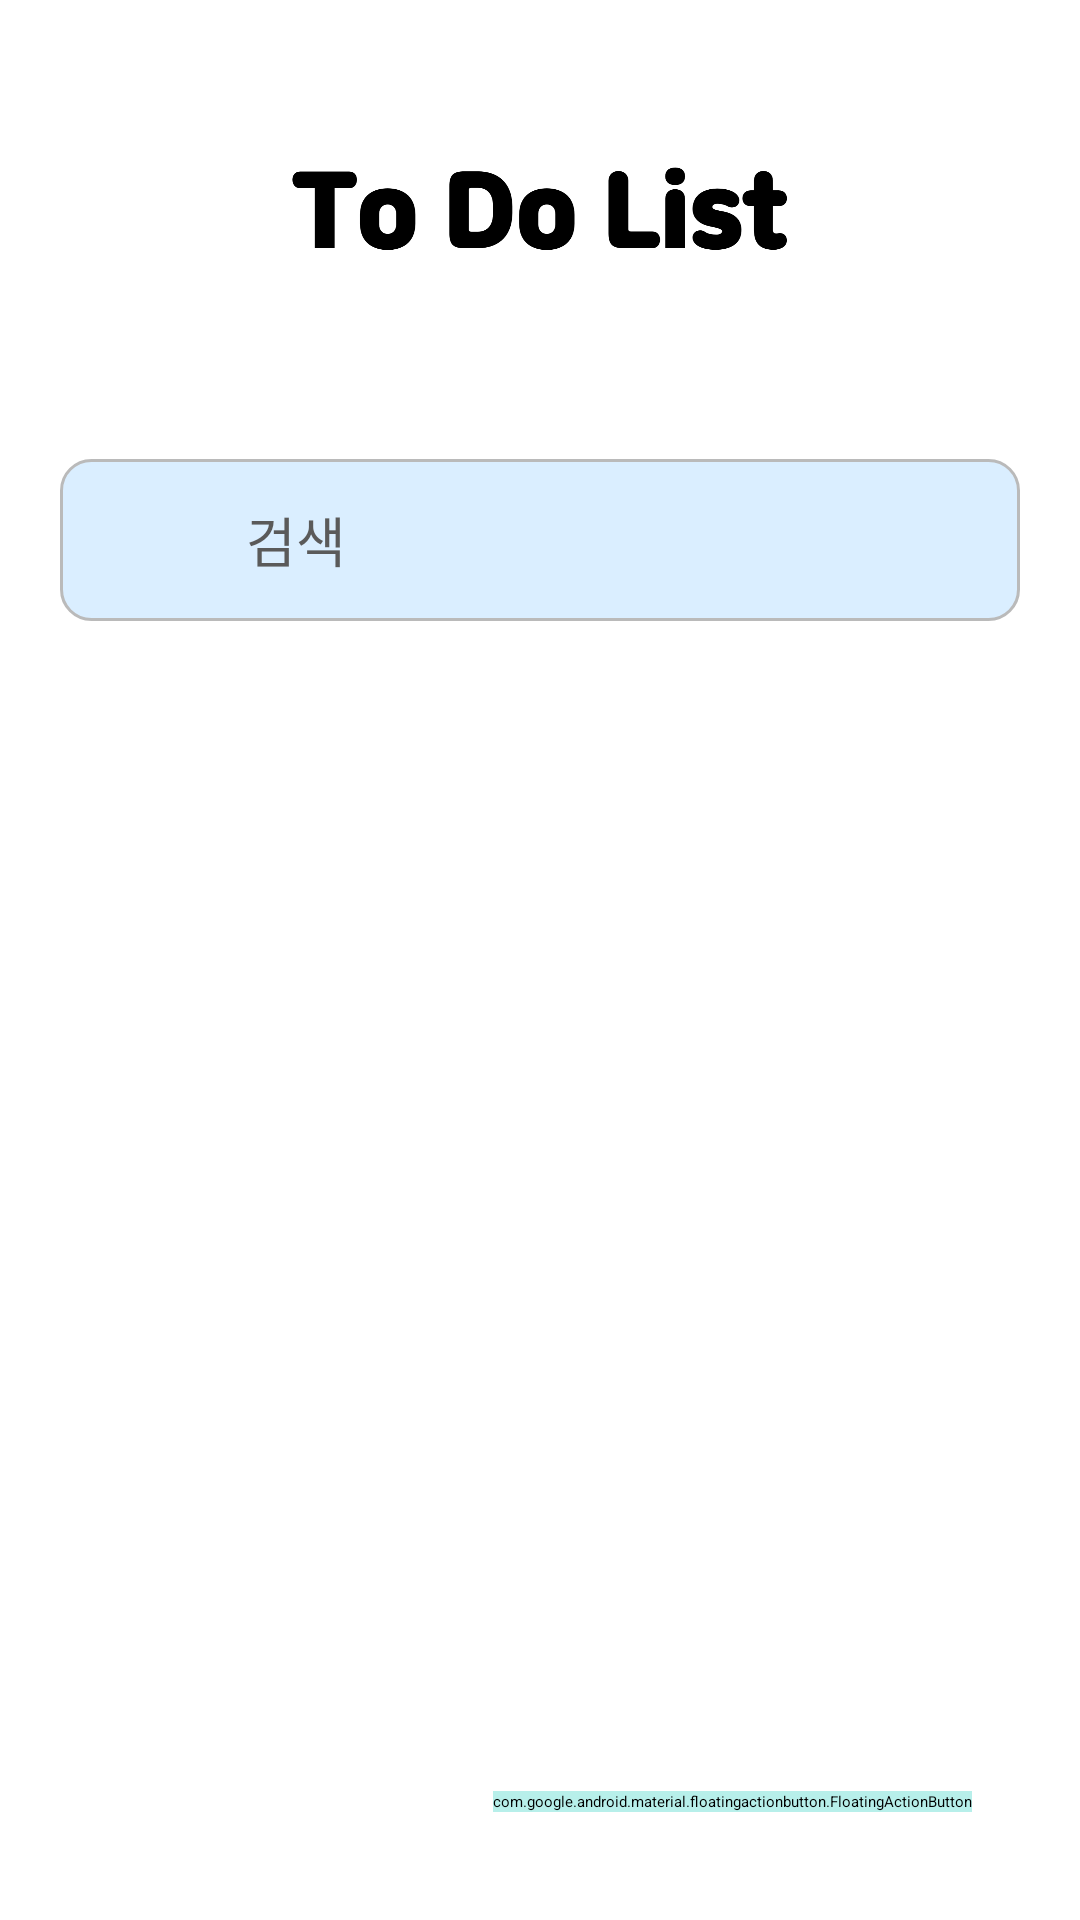

Android layout source for this screen:
<!-- AndroidManifest.xml: application theme Theme.LoginUI -->
<!-- res/layout/activity_to_do.xml -->
<?xml version="1.0" encoding="utf-8"?>
<androidx.constraintlayout.widget.ConstraintLayout xmlns:android="http://schemas.android.com/apk/res/android"
    xmlns:app="http://schemas.android.com/apk/res-auto"
    xmlns:tools="http://schemas.android.com/tools"
    android:layout_width="match_parent"
    android:layout_height="match_parent"
    tools:context=".ToDoListActivity">

    <ImageView
        android:id="@+id/todo_img"
        android:layout_width="230dp"
        android:layout_height="43dp"
        android:layout_gravity="center_horizontal"
        android:layout_marginTop="50dp"
        android:src="@drawable/todolist"
        app:layout_constraintEnd_toEndOf="parent"
        app:layout_constraintStart_toStartOf="parent"
        app:layout_constraintTop_toTopOf="parent" />

    <androidx.appcompat.widget.LinearLayoutCompat
        android:id="@+id/search"
        android:layout_width="match_parent"
        android:layout_height="wrap_content"
        android:layout_marginTop="60dp"
        android:layout_marginStart="20dp"
        android:layout_marginEnd="20dp"
        android:background="@drawable/todo_bg"
        android:gravity="center_vertical"
        android:orientation="horizontal"
        app:layout_constraintEnd_toEndOf="parent"
        app:layout_constraintStart_toStartOf="parent"
        app:layout_constraintTop_toBottomOf="@+id/todo_img">

        <ImageView
            android:layout_width="30dp"
            android:layout_height="30dp"
            android:layout_marginStart="20dp"
            android:layout_marginTop="12dp"
            android:layout_marginEnd="12dp"
            android:layout_marginBottom="12dp"
            android:src="@drawable/ic_baseline_search_24" />

        <EditText
            android:id="@+id/search_edit_text"
            android:layout_width="match_parent"
            android:layout_height="wrap_content"
            android:layout_marginEnd="12dp"
            android:hint="검색"
            android:textColorHint="#5a5a5a"
            android:textSize="18dp" />


    </androidx.appcompat.widget.LinearLayoutCompat>

    <androidx.recyclerview.widget.RecyclerView
        android:layout_width="match_parent"
        android:layout_height="wrap_content"
        android:layout_marginStart="17dp"
        android:layout_marginEnd="17dp"
        app:layout_constraintBottom_toBottomOf="parent"
        app:layout_constraintEnd_toEndOf="parent"
        app:layout_constraintStart_toStartOf="parent"
        app:layout_constraintTop_toBottomOf="@id/search" />

    <com.google.android.material.floatingactionbutton.FloatingActionButton
        android:id="@+id/write"
        android:layout_width="wrap_content"
        android:layout_height="wrap_content"
        android:layout_marginBottom="36dp"
        android:layout_marginEnd="36dp"
        android:clickable="true"
        app:layout_constraintBottom_toBottomOf="parent"
        app:layout_constraintEnd_toEndOf="parent"
        android:backgroundTint="@color/button"
        app:srcCompat="@drawable/ic_baseline_edit_24" />

</androidx.constraintlayout.widget.ConstraintLayout>
<!-- resources referenced by this layout -->
<resources>
  <color name="button">#B7EFEA</color>
  <!-- drawable todo_bg (drawable) -->
  <?xml version="1.0" encoding="utf-8"?>
  <shape xmlns:android="http://schemas.android.com/apk/res/android"
      android:shape="rectangle">
  
      <solid android:color="#DAEEFF" />
      <corners android:radius="10dp" />
      <stroke
          android:width="1dp"
          android:color="#bababa" />
  </shape>
  <!-- drawable todolist: png bitmap (drawable, 44425 bytes) -->
</resources>
